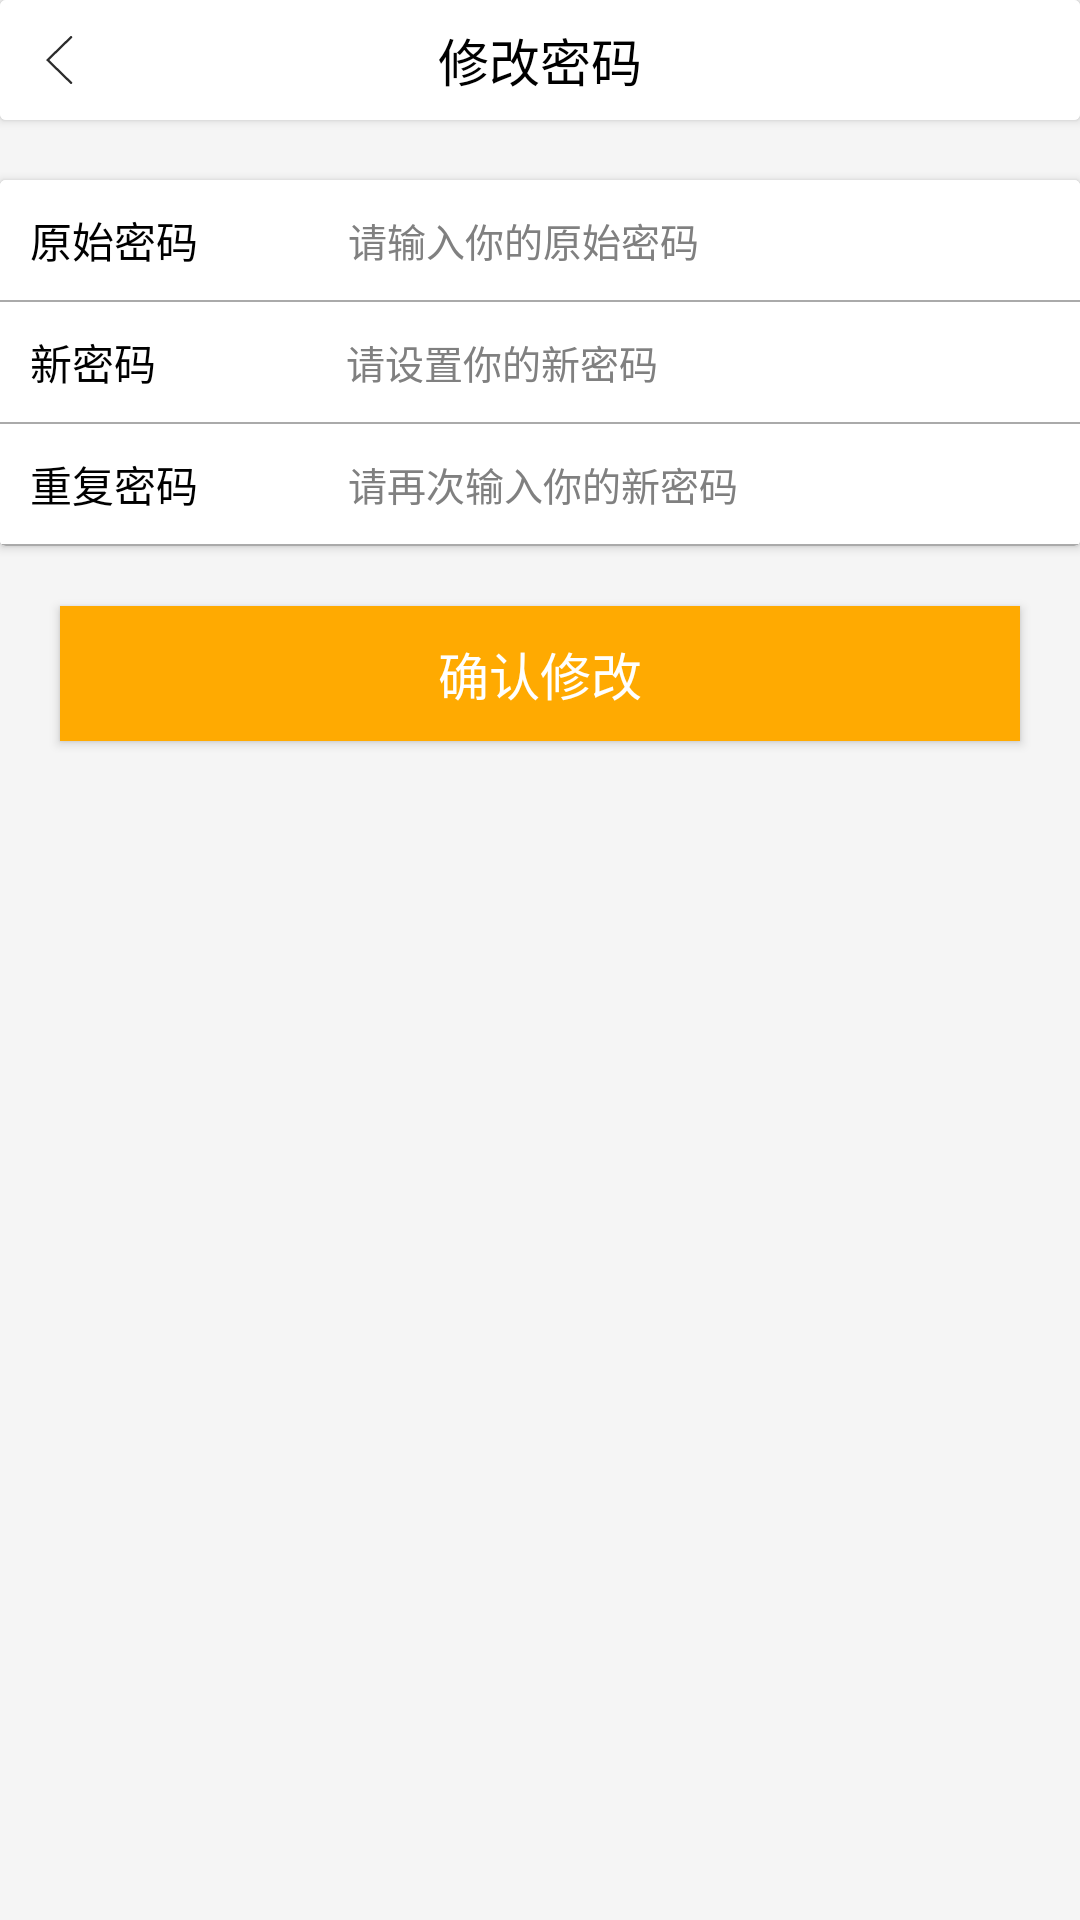

Android layout source for this screen:
<!-- AndroidManifest.xml: application theme AppTheme -->
<!-- res/layout/activity_update_password.xml -->
<?xml version="1.0" encoding="utf-8"?>
<LinearLayout xmlns:android="http://schemas.android.com/apk/res/android"
    android:layout_width="match_parent"
    android:layout_height="match_parent"
    android:background="#F5F5F5"
    android:orientation="vertical">

    <android.support.v7.widget.CardView xmlns:app="http://schemas.android.com/apk/res-auto"
        android:layout_width="match_parent"
        android:layout_height="wrap_content"
        app:cardBackgroundColor="@color/white">

        <RelativeLayout
            android:layout_width="match_parent"
            android:layout_height="40dp"
            android:background="@color/white">


            <ImageView
                android:id="@+id/iv_return"
                android:layout_width="40dp"
                android:layout_height="match_parent"
                android:scaleType="centerInside"
                android:src="@drawable/return_img" />


            <TextView
                android:id="@+id/tv_title"
                android:layout_width="wrap_content"
                android:layout_height="wrap_content"
                android:layout_centerHorizontal="true"
                android:layout_centerVertical="true"
                android:text="修改密码"
                android:textColor="@color/black"
                android:textSize="17sp" />
        </RelativeLayout>
    </android.support.v7.widget.CardView>

    <View
        android:layout_width="fill_parent"
        android:layout_height="20dp"
        android:background="@color/background" />

    <android.support.v7.widget.CardView xmlns:app="http://schemas.android.com/apk/res-auto"
        android:layout_width="match_parent"
        android:layout_height="wrap_content"
        app:cardBackgroundColor="@color/white">

        <LinearLayout
            android:background="@color/white"
            android:layout_width="match_parent"
            android:layout_height="wrap_content"
            android:orientation="vertical">


            <RelativeLayout
                android:layout_width="match_parent"
                android:layout_height="40dp"
                android:background="@color/white"
                android:gravity="center_vertical">

                <TextView
                    android:id="@+id/oldpass"
                    android:layout_width="wrap_content"
                    android:layout_height="wrap_content"
                    android:layout_centerVertical="true"
                    android:layout_marginLeft="10dp"
                    android:text="原始密码"
                    android:textColor="@color/black"
                    android:textSize="14sp" />

                <EditText
                    android:lines="1"
                    android:id="@+id/et_pwd"
                    android:layout_width="match_parent"
                    android:layout_height="match_parent"
                    android:layout_centerVertical="true"
                    android:layout_marginLeft="50dp"
                    android:layout_toRightOf="@+id/oldpass"
                    android:background="@android:color/transparent"
                    android:hint="请输入你的原始密码"
                    android:inputType="textPassword"
                    android:textColor="@color/black"
                    android:textColorHint="@color/gray"
                    android:textSize="13sp"></EditText>
            </RelativeLayout>

            <View
                android:layout_width="match_parent"
                android:layout_height="0.5dp"
                android:background="@color/textUnSelected" />

            <RelativeLayout
                android:layout_width="match_parent"
                android:layout_height="40dp"
                android:background="@color/white"
                android:gravity="center_vertical">

                <TextView
                    android:id="@+id/newpass"
                    android:layout_width="wrap_content"
                    android:layout_height="wrap_content"
                    android:layout_centerVertical="true"
                    android:layout_marginLeft="10dp"
                    android:text="新密码    "
                    android:textColor="@color/black"
                    android:textSize="14sp" />

                <EditText
                    android:lines="1"
                    android:id="@+id/et_new_pwd"
                    android:layout_width="match_parent"
                    android:layout_height="match_parent"
                    android:layout_centerVertical="true"
                    android:layout_marginLeft="50dp"
                    android:layout_toRightOf="@+id/newpass"
                    android:background="@android:color/transparent"
                    android:hint="请设置你的新密码"
                    android:inputType="textPassword"
                    android:textColor="@color/black"
                    android:textColorHint="@color/gray"
                    android:textSize="13sp"></EditText>
            </RelativeLayout>

            <View
                android:layout_width="match_parent"
                android:layout_height="0.5dp"
                android:background="@color/textUnSelected" />
            <RelativeLayout
                android:layout_width="match_parent"
                android:layout_height="40dp"
                android:background="@color/white"
                android:gravity="center_vertical">

                <TextView
                    android:id="@+id/newpass2"
                    android:layout_width="wrap_content"
                    android:layout_height="wrap_content"
                    android:layout_centerVertical="true"
                    android:layout_marginLeft="10dp"
                    android:text="重复密码"
                    android:textColor="@color/black"
                    android:textSize="14sp" />

                <EditText
                    android:lines="1"
                    android:id="@+id/et_check_new_pwd"
                    android:layout_width="match_parent"
                    android:layout_height="match_parent"
                    android:layout_centerVertical="true"
                    android:layout_marginLeft="50dp"
                    android:layout_toRightOf="@+id/newpass2"
                    android:background="@android:color/transparent"
                    android:hint="请再次输入你的新密码"
                    android:inputType="textPassword"
                    android:textColor="@color/black"
                    android:textColorHint="@color/gray"
                    android:textSize="13sp" />
            </RelativeLayout>

            <View
                android:layout_width="match_parent"
                android:layout_height="0.5dp"
                android:background="@color/textUnSelected" />
        </LinearLayout>
    </android.support.v7.widget.CardView>

    <Button
        android:id="@+id/btn_submit"
        android:layout_width="fill_parent"
        android:layout_height="45dp"
        android:layout_margin="20dp"
        android:background="@color/textSelected"
        android:text="确认修改"
        android:textColor="@color/white"
        android:textSize="17sp" />

</LinearLayout>
<!-- resources referenced by this layout -->
<resources>
  <color name="background">#F5F5F5</color>
  <color name="black">#000000</color>
  <color name="gray">#808080</color>
  <color name="textSelected">#FFAA01</color>
  <color name="textUnSelected">@android:color/darker_gray</color>
  <color name="white">#FFFFFF</color>
  <!-- drawable return_img: png bitmap (drawable-xxhdpi, 516 bytes) -->
  <style name="AppTheme" parent="Theme.AppCompat.Light.NoActionBar">
          
          
          <item name="android:windowIsTranslucent">true</item>
          
          <item name="android:windowAnimationStyle">@style/activityAnimation</item>
          <item name="colorPrimary">@color/colorPrimary</item>
          <item name="colorPrimaryDark">@color/colorPrimaryDark</item>
          <item name="colorAccent">@color/colorAccent</item>
      </style>
  <style name="activityAnimation" parent="@android:style/Animation">
          <item name="android:activityOpenEnterAnimation">@anim/slide_right_in</item>
          <item name="android:activityOpenExitAnimation">@anim/slide_left_out</item>
          <item name="android:activityCloseEnterAnimation">@anim/slide_left_in</item>
          <item name="android:activityCloseExitAnimation">@anim/slide_right_out</item>
      </style>
  <color name="colorPrimary">#000000</color>
  <color name="colorPrimaryDark">#000000</color>
  <color name="colorAccent">#FFAA01</color>
</resources>
